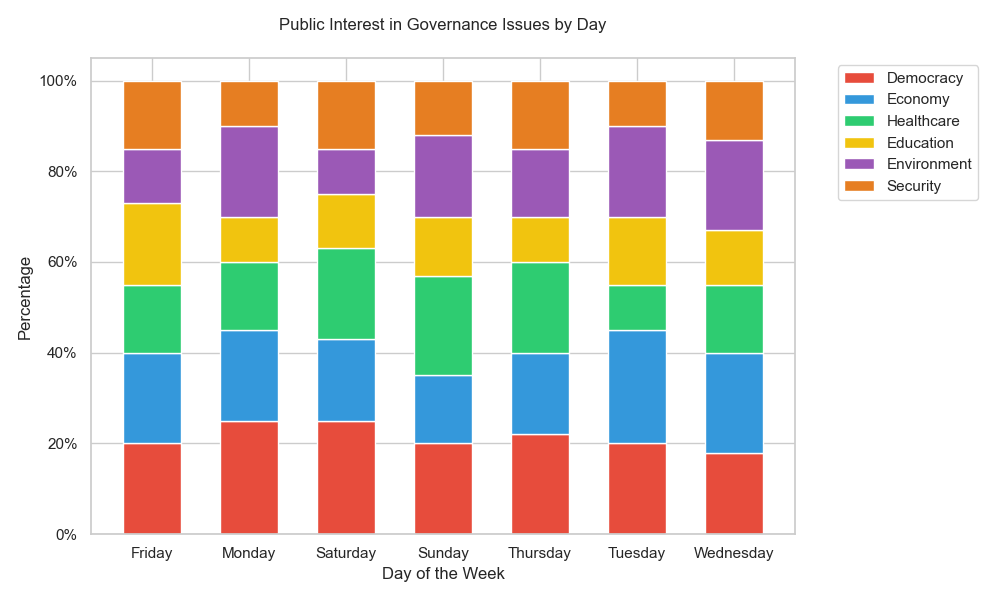

Data behind this chart, as committed beside it:
Day, Democracy, Economy, Healthcare, Education, Environment, Security
Monday, 0.25, 0.20, 0.15, 0.10, 0.20, 0.10
Tuesday, 0.20, 0.25, 0.10, 0.15, 0.20, 0.10
Wednesday, 0.18, 0.22, 0.15, 0.12, 0.20, 0.13
Thursday, 0.22, 0.18, 0.20, 0.10, 0.15, 0.15
Friday, 0.20, 0.20, 0.15, 0.18, 0.12, 0.15
Saturday, 0.25, 0.18, 0.20, 0.12, 0.10, 0.15
Sunday, 0.20, 0.15, 0.22, 0.13, 0.18, 0.12
